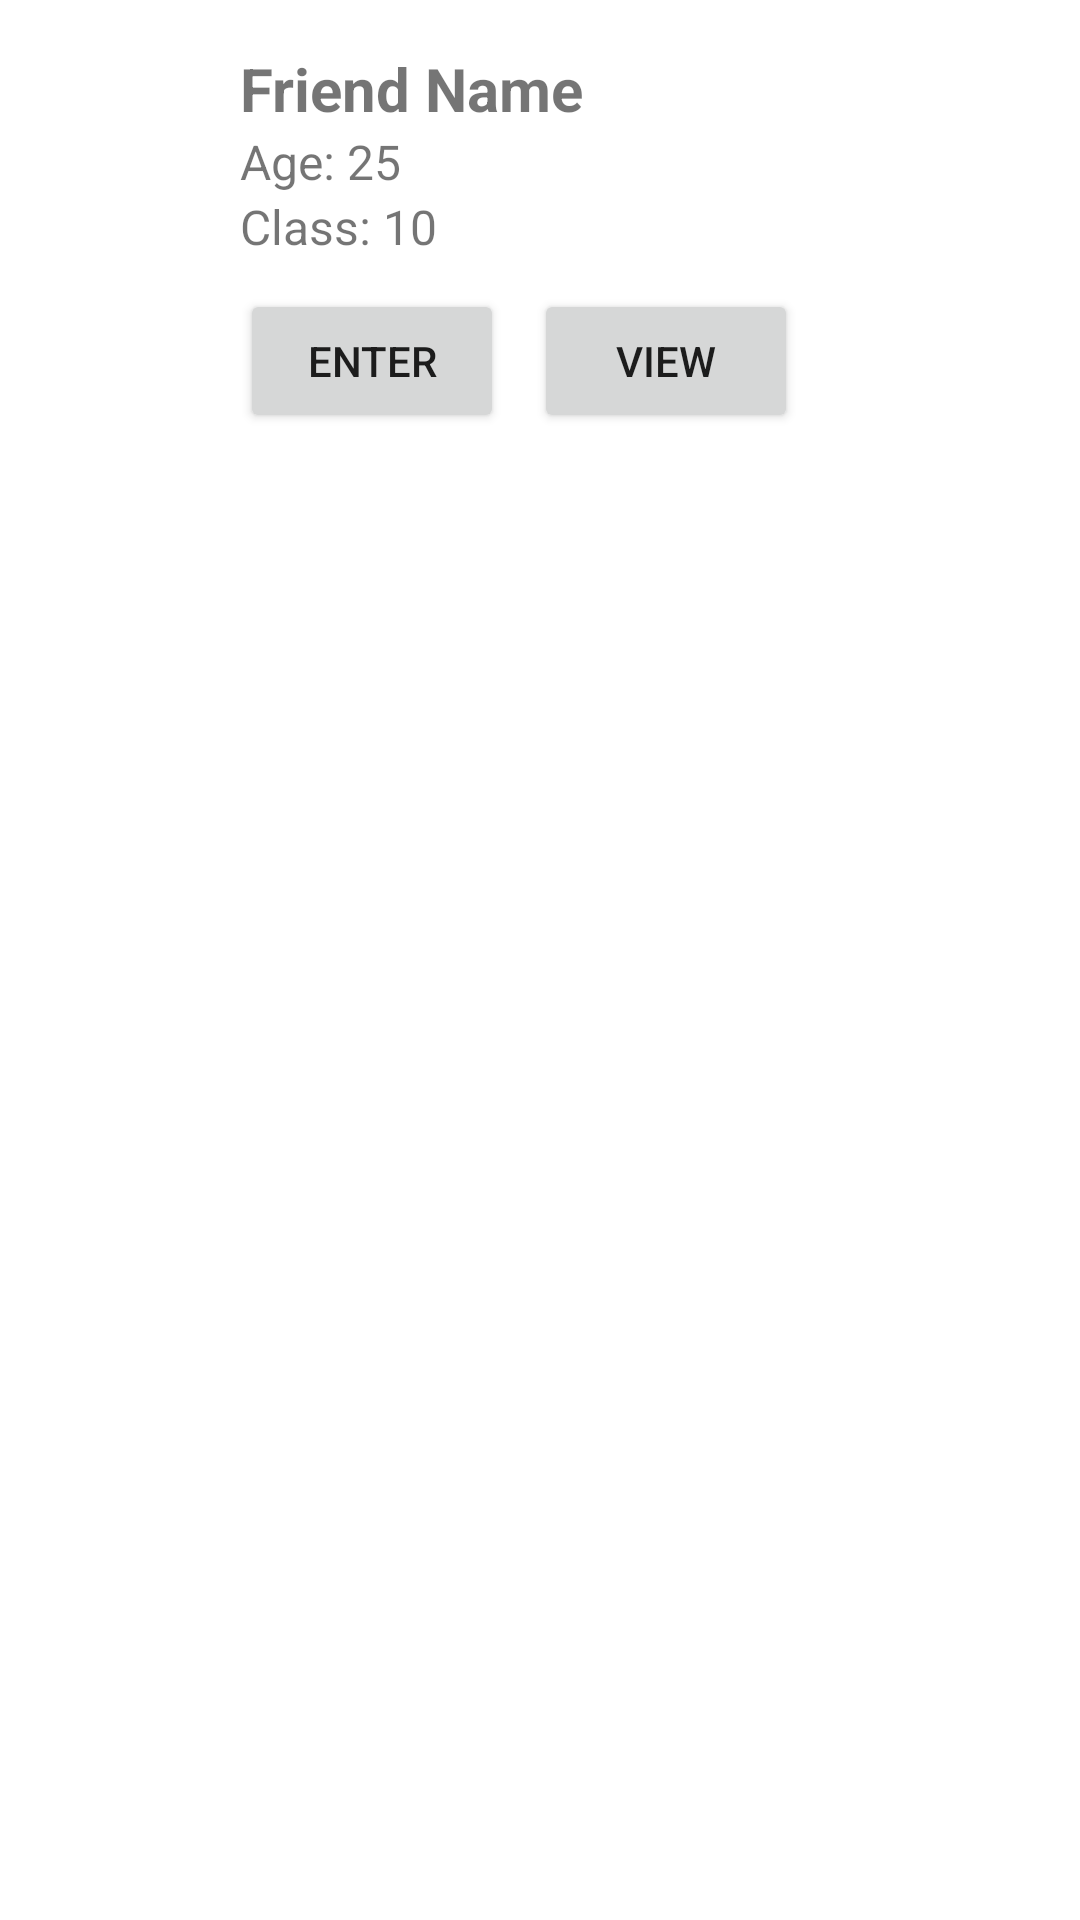

The Android layout XML behind this screen, and the referenced resources:
<!-- AndroidManifest.xml: application theme Theme.MadrassaApp -->
<!-- res/layout/student_single_item.xml -->
<?xml version="1.0" encoding="utf-8"?>
<androidx.constraintlayout.widget.ConstraintLayout xmlns:android="http://schemas.android.com/apk/res/android"
    xmlns:app="http://schemas.android.com/apk/res-auto"
    xmlns:tools="http://schemas.android.com/tools"
    android:layout_width="match_parent"
    android:layout_height="wrap_content"
    tools:context=".EnterNewStudentActivity">

    <LinearLayout
        android:layout_width="match_parent"
        android:layout_height="wrap_content"
        android:orientation="horizontal"
        android:padding="16dp"
        app:layout_constraintEnd_toEndOf="parent"
        app:layout_constraintStart_toStartOf="parent"
        app:layout_constraintTop_toTopOf="parent">

        

        <ImageView
            android:id="@+id/imageViewFriendPicture"
            android:layout_width="48dp"
            android:layout_height="48dp"
            android:src="@drawable/baseline_person_24" />

        <LinearLayout
            android:layout_width="0dp"
            android:layout_height="wrap_content"
            android:layout_marginStart="16dp"
            android:layout_weight="1"
            android:orientation="vertical">

            <TextView
                android:id="@+id/textViewFriendName"
                android:layout_width="match_parent"
                android:layout_height="wrap_content"
                android:text="Friend Name"
                android:textSize="20sp"
                android:textStyle="bold" />

            <TextView
                android:id="@+id/textViewAge"
                android:layout_width="match_parent"
                android:layout_height="wrap_content"
                android:text="Age: 25"
                android:textSize="16sp" />

            <TextView
                android:id="@+id/textViewClass"
                android:layout_width="match_parent"
                android:layout_height="wrap_content"
                android:text="Class: 10"
                android:textSize="16sp" />

            <LinearLayout
                android:layout_width="wrap_content"
                android:layout_height="wrap_content"
                android:layout_marginTop="10sp"
                android:orientation="horizontal">

                <Button
                    android:id="@+id/EnterStudentRecordBtn"
                    android:layout_width="wrap_content"
                    android:layout_height="wrap_content"
                    android:layout_weight="1"
                    android:text="Enter" />

                <Button
                    android:id="@+id/ViewStudentRecordBtn"
                    android:layout_width="wrap_content"
                    android:layout_height="wrap_content"
                    android:layout_marginLeft="10sp"
                    android:layout_weight="1"
                    android:text="View" />
            </LinearLayout>
        </LinearLayout>

    </LinearLayout>

</androidx.constraintlayout.widget.ConstraintLayout>
<!-- resources referenced by this layout -->
<resources>
  <style name="Theme.MadrassaApp" parent="Theme.MaterialComponents.DayNight.DarkActionBar">
          
          <item name="colorPrimary">@color/purple_500</item>
          <item name="colorPrimaryVariant">@color/purple_700</item>
          <item name="colorOnPrimary">@color/white</item>
          
          <item name="colorSecondary">@color/teal_200</item>
          <item name="colorSecondaryVariant">@color/teal_700</item>
          <item name="colorOnSecondary">@color/black</item>
          
          <item name="android:statusBarColor">?attr/colorPrimaryVariant</item>
          
      </style>
  <!-- not gathered from this repository: default colours our renderer supplied (Android Studio template values) -->
  <color name="purple_500">#FF6200EE</color>
  <color name="purple_700">#FF3700B3</color>
  <color name="teal_200">#FF03DAC5</color>
  <color name="teal_700">#FF018786</color>
  <color name="black">#FF000000</color>
  <color name="white">#FFFFFFFF</color>
</resources>
